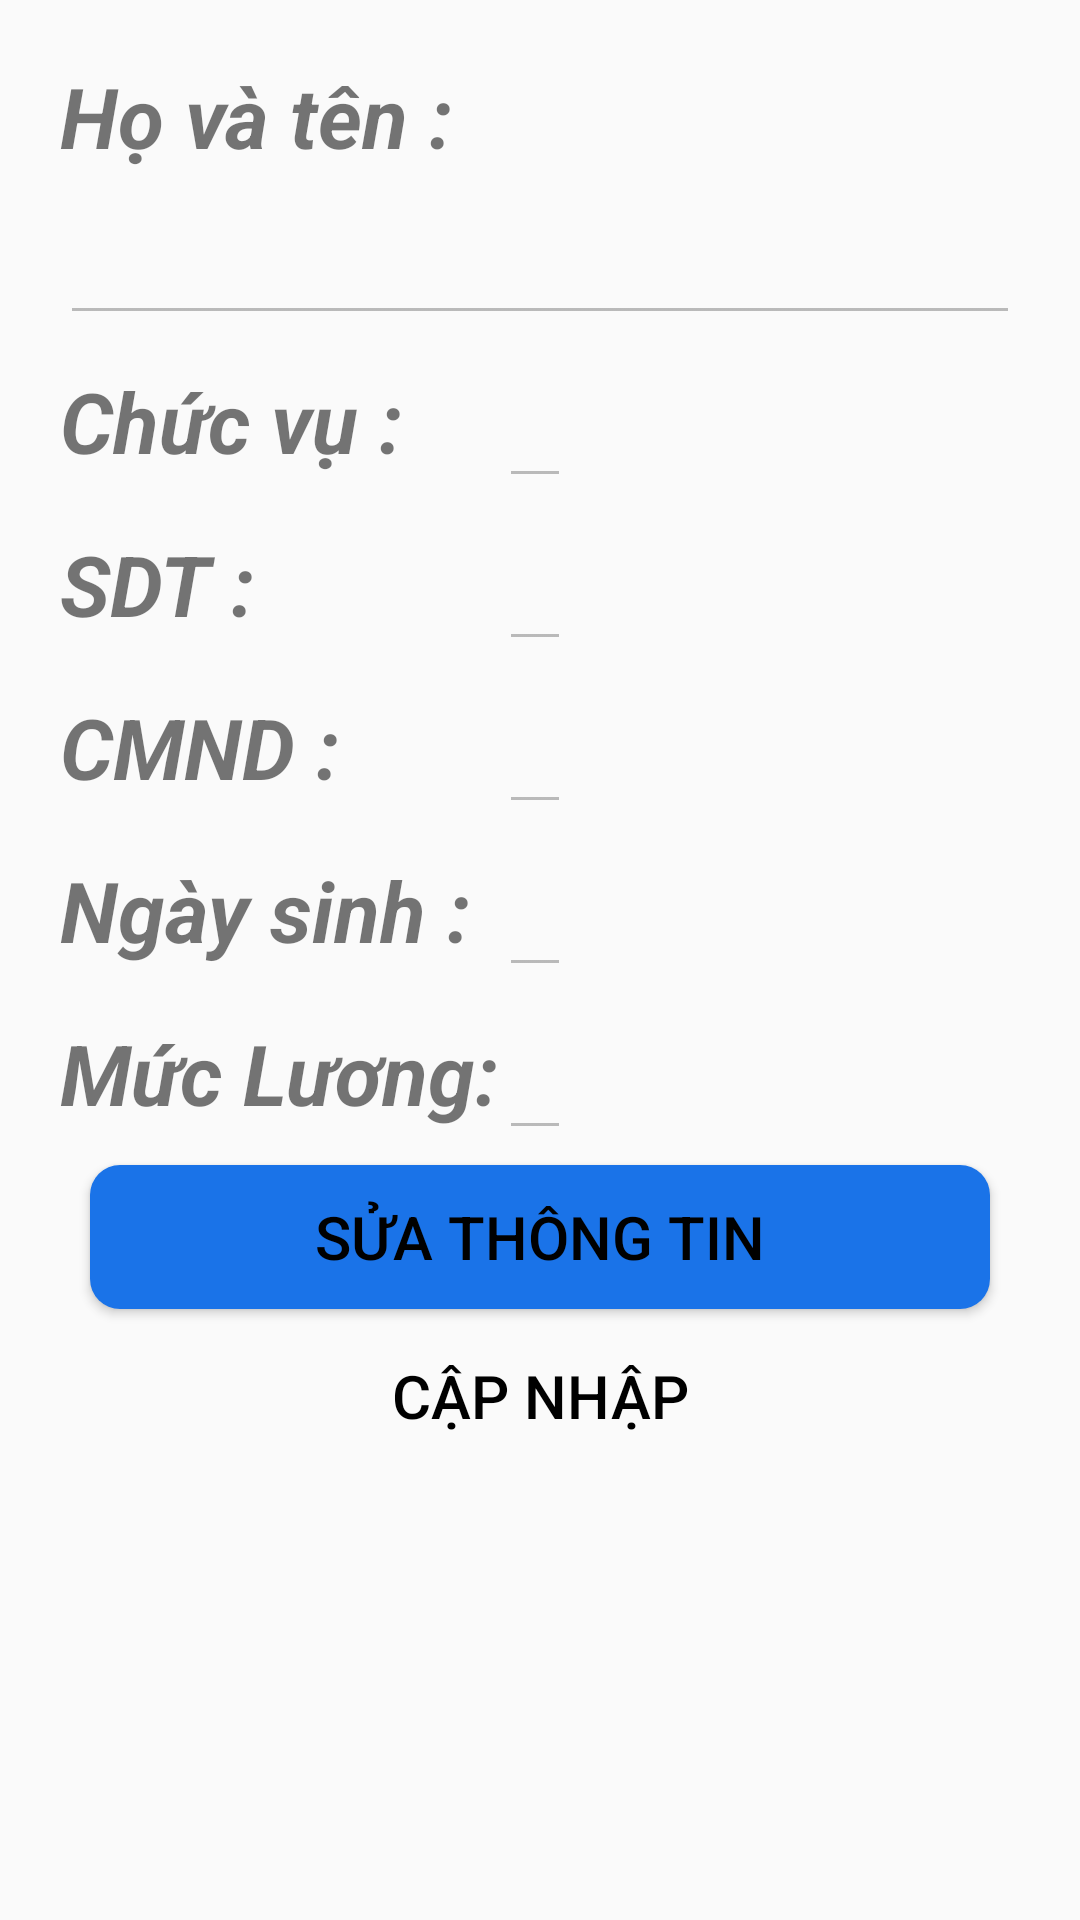

Android layout source for this screen:
<!-- AndroidManifest.xml: application theme Theme.AppQLQuanOc -->
<!-- res/layout/activity_account_preview.xml -->
<?xml version="1.0" encoding="utf-8"?>
<LinearLayout xmlns:android="http://schemas.android.com/apk/res/android"
    xmlns:app="http://schemas.android.com/apk/res-auto"
    xmlns:tools="http://schemas.android.com/tools"
    android:layout_width="match_parent"
    android:weightSum="10"
    android:layout_height="match_parent"
    android:orientation="vertical"
    tools:context=".layout_activity.account_preview">
    <TextView
        android:layout_weight="1"
        android:textSize="30sp"
        android:text="Thông tin cá nhân"
        android:textStyle="bold"
        android:background="#0091f0"
        android:textColor="@color/white"
        android:textAlignment="center"
        android:gravity="center"
        android:layout_width="match_parent"
        android:layout_height="0dp"/>

    <ScrollView
        android:layout_width="match_parent"
        android:layout_height="match_parent">

        <LinearLayout
            android:layout_width="match_parent"
            android:layout_height="match_parent"
            android:orientation="vertical"
            android:paddingLeft="20dp"
            android:paddingRight="20dp">

            <TextView
                android:layout_width="match_parent"
                android:layout_height="wrap_content"
                android:layout_marginTop="20dp"
                android:text="Họ và tên :"
                android:textSize="28sp"
                android:textStyle="italic|bold" />

            <EditText
                android:id="@+id/edttennv"
                android:layout_width="match_parent"
                android:layout_height="wrap_content"
                android:enabled="false"
                android:gravity="center"
                android:text=""
                android:textAlignment="center"
                android:textColor="@color/black"
                android:textSize="28sp"
                android:textStyle="italic" />

            <TableLayout
                android:layout_width="match_parent"
                android:layout_height="match_parent">

                <TableRow>

                    <TextView
                        android:text="Chức vụ :"
                        android:textSize="28sp"
                        android:textStyle="italic|bold" />

                    <EditText
                        android:id="@+id/edtchucvu"
                        android:enabled="false"
                        android:paddingLeft="20dp"
                        android:text=""
                        android:textColor="@color/black"
                        android:textSize="28sp" />
                </TableRow>

                <TableRow>

                    <TextView
                        android:text="SDT :"
                        android:textSize="28sp"
                        android:textStyle="italic|bold" />

                    <EditText
                        android:id="@+id/edtsodienthoai"
                        android:enabled="false"
                        android:paddingLeft="20dp"
                        android:text=""
                        android:textColor="@color/black"
                        android:textSize="28sp" />
                </TableRow>

                <TableRow>

                    <TextView
                        android:text="CMND :"
                        android:textSize="28sp"
                        android:textStyle="italic|bold" />

                    <EditText
                        android:id="@+id/edtcmndnv"
                        android:enabled="false"
                        android:paddingLeft="20dp"
                        android:text=""
                        android:textColor="@color/black"
                        android:textSize="28sp" />
                </TableRow>

                <TableRow>

                    <TextView
                        android:text="Ngày sinh :"
                        android:textSize="28sp"
                        android:textStyle="italic|bold" />

                    <EditText
                        android:id="@+id/edtngaysinhnv"
                        android:layout_height="wrap_content"
                        android:enabled="false"
                        android:paddingLeft="20dp"
                        android:text=""
                        android:textColor="@color/black"
                        android:textSize="28sp" />
                </TableRow>

                <TableRow>

                    <TextView
                        android:text="Mức Lương:"
                        android:textSize="28sp"
                        android:textStyle="italic|bold" />

                    <EditText
                        android:id="@+id/edtmucluongnv"
                        android:layout_height="wrap_content"
                        android:enabled="false"
                        android:paddingLeft="20dp"
                        android:text=""
                        android:textColor="@color/black"
                        android:textSize="28sp" />
                </TableRow>
            </TableLayout>
            <Button
                android:id="@+id/btnCapNhatTT"
                android:layout_marginTop="5dp"
                android:layout_marginLeft="10dp"
                android:layout_marginRight="10dp"
                android:background="@drawable/btn_dang_nhap"
                android:text="Sửa thông tin"
                android:textSize="20sp"
                android:textColor="#000000"
                android:layout_width="match_parent"
                android:layout_height="wrap_content"/>
            <Button
                android:id="@+id/btnXacNhanCapNhatTT"
                android:enabled="false"
                android:layout_marginTop="5dp"
                android:layout_marginLeft="10dp"
                android:layout_marginRight="10dp"
                android:background="@drawable/btn_dang_nhap_2"
                android:text="Cập nhập"
                android:textSize="20sp"
                android:textColor="#000000"
                android:layout_width="match_parent"
                android:layout_height="wrap_content"/>
        </LinearLayout>
    </ScrollView>

</LinearLayout>
<!-- resources referenced by this layout -->
<resources>
  <!-- drawable btn_dang_nhap (drawable) -->
  <?xml version="1.0" encoding="utf-8"?>
  <selector xmlns:android="http://schemas.android.com/apk/res/android">
      <item android:state_pressed="true">
          <shape xmlns:android="http://schemas.android.com/apk/res/android">
              <solid android:color="#4E95F3"/>
              <corners android:radius="10dp"/>
          </shape>
      </item>
      <item>
          <shape xmlns:android="http://schemas.android.com/apk/res/android">
              <solid android:color="#1a73e8"/>
              <corners android:radius="10dp"/>
          </shape>
      </item>
  </selector>
  <style name="Theme.AppQLQuanOc" parent="Theme.AppCompat.Light.DarkActionBar">
          
          <item name="colorPrimary">#1a73e8</item>
          <item name="colorPrimaryDark">@color/black</item>
          <item name="colorAccent">@color/teal_200</item>
          
      </style>
  <!-- not gathered from this repository: default colours our renderer supplied (Android Studio template values) -->
  <color name="teal_200">#FF03DAC5</color>
  <color name="black">#FF000000</color>
  <color name="white">#FFFFFFFF</color>
</resources>
